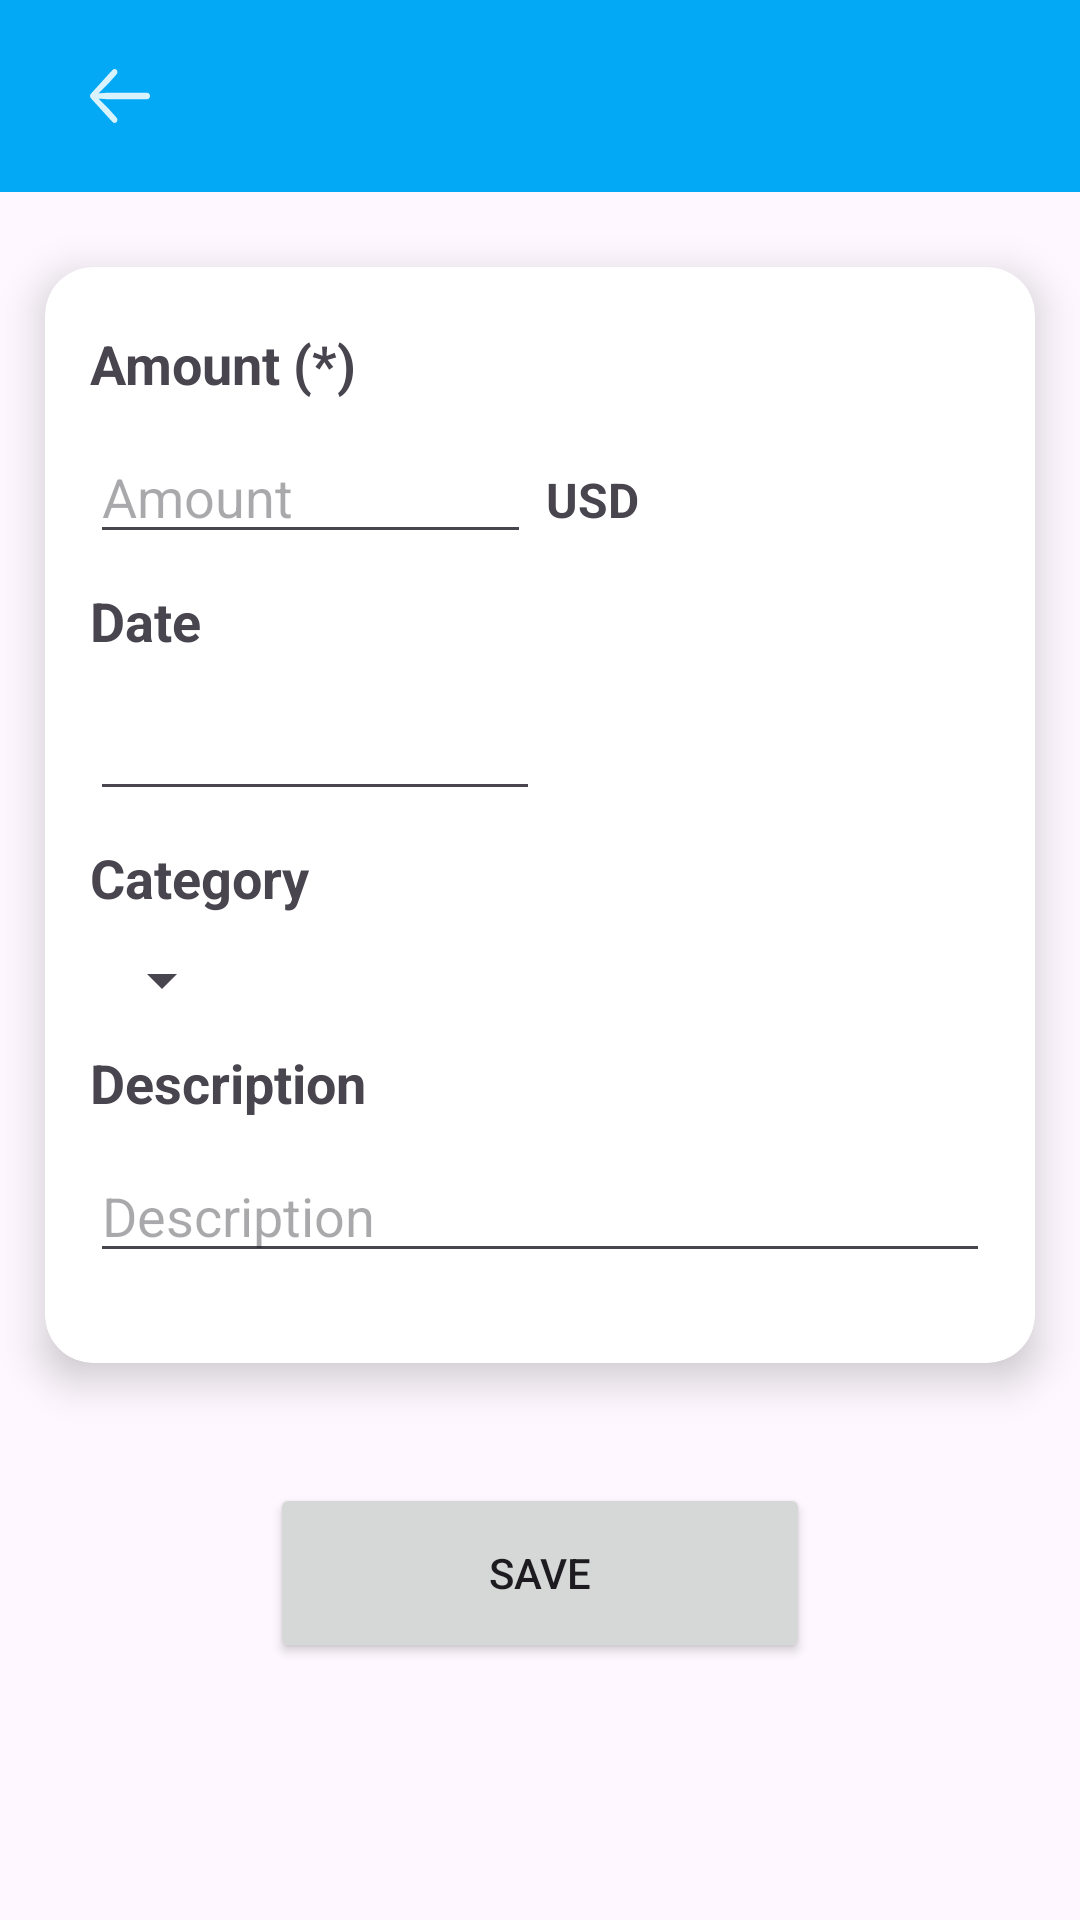

Reconstruct the res/layout file that produces this screen, plus the resources it refers to.
<!-- AndroidManifest.xml: application theme Theme.BTLPTUDDDN14 -->
<!-- res/layout/activity_expense_detail.xml -->
<?xml version="1.0" encoding="utf-8"?>
<LinearLayout xmlns:android="http://schemas.android.com/apk/res/android"
    xmlns:app="http://schemas.android.com/apk/res-auto"
    xmlns:tools="http://schemas.android.com/tools"
    android:layout_width="match_parent"
    android:layout_height="match_parent"
    android:orientation="vertical"
    android:id="@+id/parentLayout"
    tools:context=".ui.ExpenseDetailActivity">
    <include
        android:id="@+id/detailToolbar"
        layout="@layout/detail_toolbar_layout" />
    <androidx.cardview.widget.CardView
        android:layout_width="match_parent"
        android:layout_height="wrap_content"
        android:layout_marginTop="25dp"
        android:layout_marginStart="15dp"
        android:layout_marginEnd="15dp"
        app:cardCornerRadius="16dp"
        app:cardElevation="8dp">

        <LinearLayout
            android:layout_width="match_parent"
            android:layout_height="match_parent"
            android:orientation="vertical"
            android:layout_marginTop="10dp"
            android:layout_marginStart="15dp"
            android:layout_marginEnd="15dp"
            android:layout_marginBottom="30dp">

            <TextView
                android:layout_width="wrap_content"
                android:layout_height="wrap_content"
                android:layout_marginTop="10dp"
                android:textStyle="bold"
                android:textSize="18sp"
                android:text="Amount (*)" />

            <LinearLayout
                android:layout_width="wrap_content"
                android:layout_height="wrap_content"
                android:layout_marginTop="10dp">

                <EditText
                    android:id="@+id/amountEdt"
                    android:layout_width="wrap_content"
                    android:layout_height="wrap_content"
                    android:ems="7"
                    android:hint="Amount"
                    android:inputType="numberDecimal" />

                <TextView
                    android:layout_width="wrap_content"
                    android:layout_height="wrap_content"
                    android:layout_marginStart="5dp"
                    android:textStyle="bold"
                    android:textSize="16sp"
                    android:text="USD" />
            </LinearLayout>

            <TextView
                android:layout_width="wrap_content"
                android:layout_height="wrap_content"
                android:layout_marginTop="10dp"
                android:textStyle="bold"
                android:textSize="18sp"
                android:text="Date" />

            <LinearLayout
                android:layout_width="wrap_content"
                android:layout_height="wrap_content">

                <EditText
                    android:id="@+id/dateEdt"
                    android:layout_width="150dp"
                    android:layout_height="wrap_content"
                    android:layout_marginTop="10dp"
                    android:ems="10"
                    android:inputType="text" />

                <ImageButton
                    android:id="@+id/datePickerBtn"
                    android:layout_width="40dp"
                    android:layout_height="40dp"
                    android:layout_gravity="center_vertical"
                    android:background="@color/white"
                    app:srcCompat="@drawable/baseline_calendar_month_24" />
            </LinearLayout>

            <TextView
                android:layout_width="wrap_content"
                android:layout_height="wrap_content"
                android:layout_marginTop="10dp"
                android:textStyle="bold"
                android:textSize="18sp"
                android:text="Category" />

            <Spinner
                android:id="@+id/spinner"
                android:layout_width="wrap_content"
                android:layout_height="wrap_content"
                android:layout_marginTop="10dp" />

            <TextView
                android:layout_width="wrap_content"
                android:layout_height="wrap_content"
                android:layout_marginTop="10dp"
                android:textStyle="bold"
                android:textSize="18sp"
                android:text="Description" />

            <EditText
                android:id="@+id/descriptionEdt"
                android:layout_width="match_parent"
                android:layout_height="wrap_content"
                android:layout_marginTop="10dp"
                android:ems="10"
                android:hint="Description"
                android:inputType="text" />

        </LinearLayout>
    </androidx.cardview.widget.CardView>

    <Button
        android:id="@+id/saveBtn"
        android:layout_width="180dp"
        android:layout_height="60dp"
        android:layout_gravity="center_horizontal"
        android:layout_marginTop="40dp"
        android:text="Save" />
</LinearLayout>
<!-- res/layout/detail_toolbar_layout.xml (included above) -->
<?xml version="1.0" encoding="utf-8"?>
<com.google.android.material.appbar.MaterialToolbar xmlns:android="http://schemas.android.com/apk/res/android"
    xmlns:app="http://schemas.android.com/apk/res-auto"
    xmlns:tools="http://schemas.android.com/tools"
    android:id="@+id/materialToolbar"
    android:layout_width="match_parent"
    android:layout_height="wrap_content"
    android:background="?attr/colorPrimary"
    android:minHeight="?attr/actionBarSize"
    android:theme="?attr/actionBarTheme"
    android:backgroundTint="@color/blue500">
    <androidx.constraintlayout.widget.ConstraintLayout
        android:layout_width="match_parent"
        android:layout_height="match_parent">

        <ImageButton
            android:id="@+id/backButton"
            android:layout_width="48dp"
            android:layout_height="48dp"
            android:background="#00000000"
            android:src="@drawable/arrow_backward"
            app:layout_constraintBottom_toBottomOf="parent"
            app:layout_constraintStart_toStartOf="parent"
            app:layout_constraintTop_toTopOf="parent" />

        <ImageButton
            android:id="@+id/deleteBtn"
            android:src="@drawable/delete_icon"
            android:layout_width="48dp"
            android:layout_height="48dp"
            android:layout_marginEnd="5dp"
            android:visibility="invisible"
            android:text="Save"
            android:background="#00000000"
            app:layout_constraintBottom_toBottomOf="parent"
            app:layout_constraintEnd_toEndOf="parent"
            app:layout_constraintTop_toTopOf="parent" />
    </androidx.constraintlayout.widget.ConstraintLayout>

</com.google.android.material.appbar.MaterialToolbar>
<!-- resources referenced by this layout -->
<resources>
  <color name="blue500">#03A9F4</color>
  <color name="white">#FFFFFFFF</color>
  <!-- drawable arrow_backward (drawable) -->
  <vector xmlns:android="http://schemas.android.com/apk/res/android"
      android:width="20dp"
      android:height="18dp"
      android:viewportWidth="18.135"
      android:viewportHeight="14.814">
    <path
        android:fillColor="#FF000000"
        android:pathData="M0,0h18.135v14.814h-18.135z"
        android:strokeAlpha="0"
        android:fillAlpha="0"/>
    <path
        android:pathData="M0,7.402C0,7.646 0.107,7.871 0.303,8.057L6.787,14.531C6.982,14.717 7.188,14.805 7.422,14.805C7.9,14.805 8.281,14.453 8.281,13.965C8.281,13.731 8.193,13.496 8.037,13.35L5.85,11.123L1.982,7.598L1.777,8.076L4.922,8.271L17.275,8.271C17.783,8.271 18.135,7.91 18.135,7.402C18.135,6.895 17.783,6.533 17.275,6.533L4.922,6.533L1.777,6.729L1.982,7.217L5.85,3.682L8.037,1.455C8.193,1.299 8.281,1.074 8.281,0.84C8.281,0.352 7.9,0 7.422,0C7.188,0 6.982,0.078 6.768,0.293L0.303,6.748C0.107,6.934 0,7.158 0,7.402Z"
        android:fillColor="#ffffff"
        android:fillAlpha="0.85"/>
  </vector>
  <!-- drawable delete_icon (drawable) -->
  <vector android:height="32dp" android:tint="#FBFBFB"
      android:viewportHeight="24" android:viewportWidth="24"
      android:width="32dp" xmlns:android="http://schemas.android.com/apk/res/android">
      <path android:fillColor="@android:color/white" android:pathData="M6,19c0,1.1 0.9,2 2,2h8c1.1,0 2,-0.9 2,-2V7H6v12zM19,4h-3.5l-1,-1h-5l-1,1H5v2h14V4z"/>
  </vector>
  <style name="Theme.BTLPTUDDDN14" parent="Base.Theme.BTLPTUDDDN14" />
  <style name="Base.Theme.BTLPTUDDDN14" parent="Theme.Material3.DayNight.NoActionBar">
          
          
      </style>
</resources>
